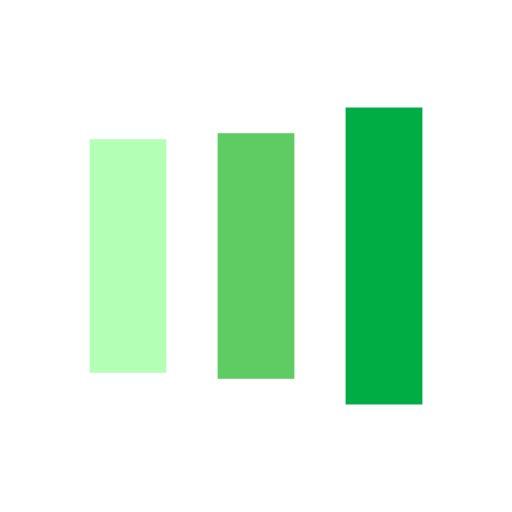
t = 0.00 s
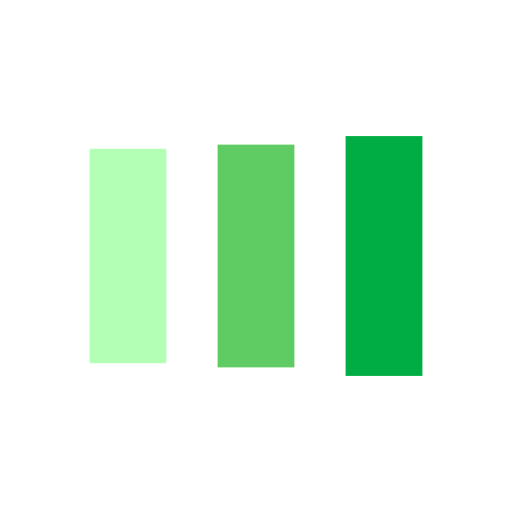
t = 0.13 s
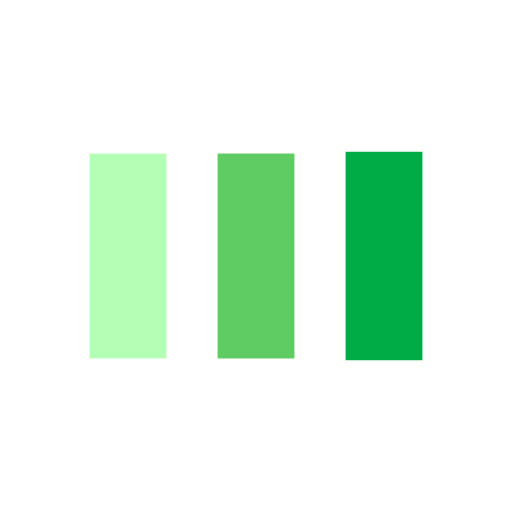
t = 0.38 s
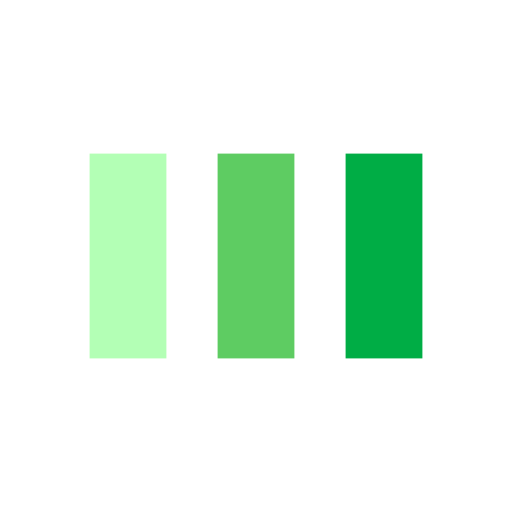
t = 0.50 s
t = 0.63 s: frame unchanged from t = 0.50 s, image omitted
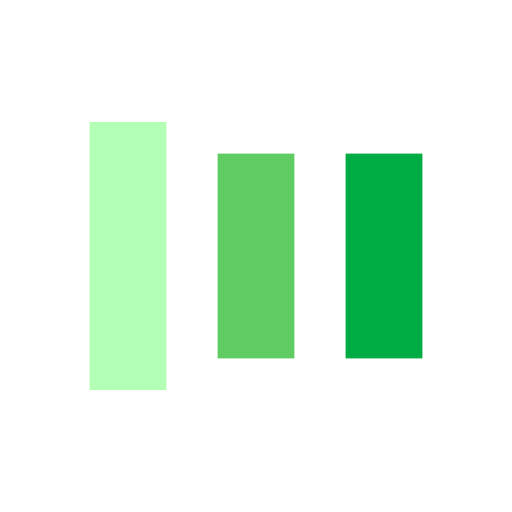
t = 0.88 s

The animated SVG that drew these frames (rendered in a browser with its animation timeline set to each time). Animation: 6 SMIL elements (animate=6); one cycle of 1.00 s, repeats indefinitely.

<svg xmlns="http://www.w3.org/2000/svg" viewBox="0 0 100 100" preserveAspectRatio="xMidYMid" width="200" height="200" style="shape-rendering: auto; display: block; background: rgb(255, 255, 255);" xmlns:xlink="http://www.w3.org/1999/xlink"><g><rect fill="#b3ffb5" height="40" width="15" y="30" x="17.5">
  <animate begin="-0.2s" keySplines="0 0.5 0.5 1;0 0.5 0.5 1" values="18;30;30" keyTimes="0;0.5;1" calcMode="spline" dur="1s" repeatCount="indefinite" attributeName="y"></animate>
  <animate begin="-0.2s" keySplines="0 0.5 0.5 1;0 0.5 0.5 1" values="64;40;40" keyTimes="0;0.5;1" calcMode="spline" dur="1s" repeatCount="indefinite" attributeName="height"></animate>
</rect>
<rect fill="#5ecc62" height="40" width="15" y="30" x="42.5">
  <animate begin="-0.1s" keySplines="0 0.5 0.5 1;0 0.5 0.5 1" values="20.999999999999996;30;30" keyTimes="0;0.5;1" calcMode="spline" dur="1s" repeatCount="indefinite" attributeName="y"></animate>
  <animate begin="-0.1s" keySplines="0 0.5 0.5 1;0 0.5 0.5 1" values="58.00000000000001;40;40" keyTimes="0;0.5;1" calcMode="spline" dur="1s" repeatCount="indefinite" attributeName="height"></animate>
</rect>
<rect fill="#00ad45" height="40" width="15" y="30" x="67.5">
  <animate keySplines="0 0.5 0.5 1;0 0.5 0.5 1" values="20.999999999999996;30;30" keyTimes="0;0.5;1" calcMode="spline" dur="1s" repeatCount="indefinite" attributeName="y"></animate>
  <animate keySplines="0 0.5 0.5 1;0 0.5 0.5 1" values="58.00000000000001;40;40" keyTimes="0;0.5;1" calcMode="spline" dur="1s" repeatCount="indefinite" attributeName="height"></animate>
</rect><g></g></g><!-- [ldio] generated by https://loading.io --></svg>